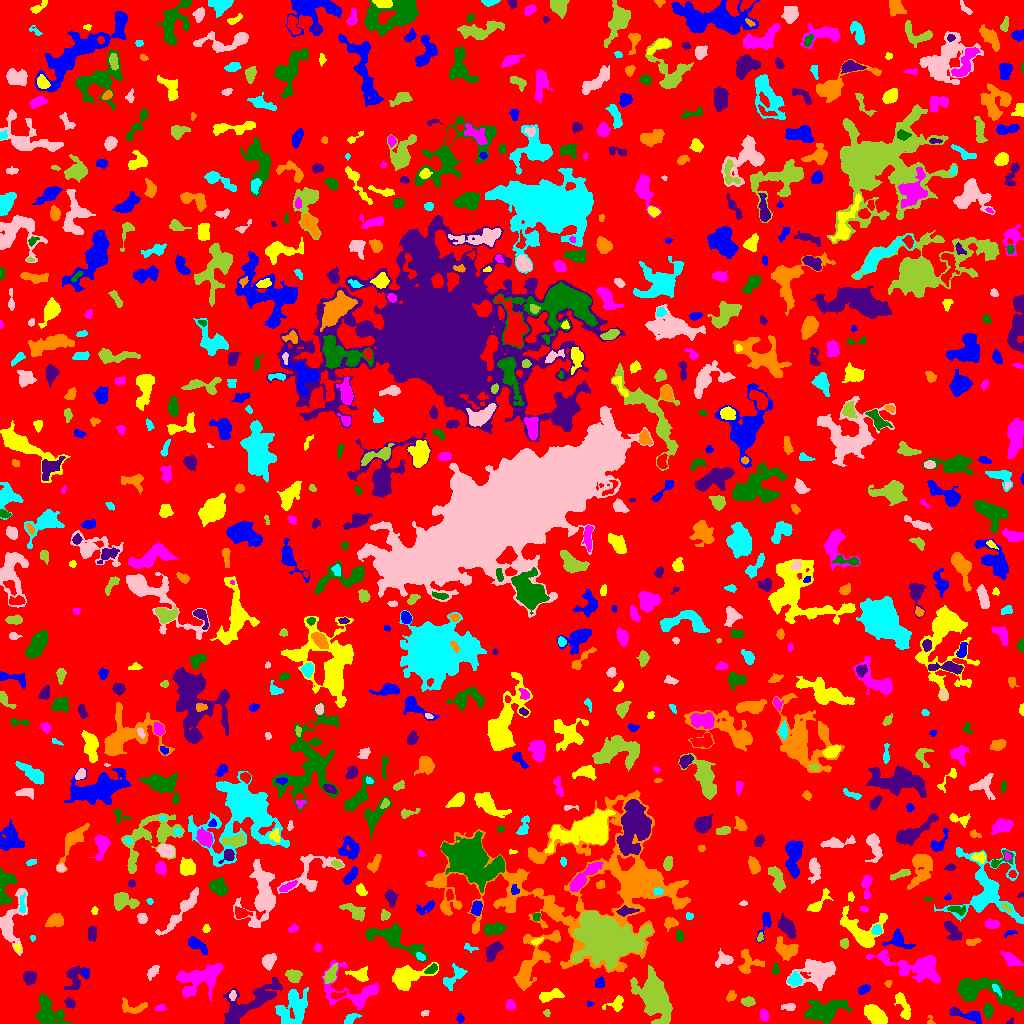

The file beside this chart, header and first rows:
ID, X, Y, A, B, theta, total_flux, mu_max, mu_median, mu_mean, R_fwhm, R_e, R10, R90, x_start, x_end, y_start, y_end, area, greylevel
0, 514.2, 513.5, 300.3, 299.2, 1.394, 1729071, 20.0, 2.0, 2.295, 10.88, 234.1, 90.79, 370, 0, 1023, 0, 1023, 753271, 2.295
1, 460, 5.059, 2.248, 1.76, -1.32, 187.0, 5.0, 3.0, 2.922, 3.432, 2.523, 0.9772, 3.949, 456, 464, 0, 10, 64, 9.922
2, 876.5, 7.645, 5.596, 3.418, -0.6515, 1362, 11.0, 3.0, 3.891, 5.557, 5.352, 2.111, 8.795, 864, 887, 0, 19, 350, 8.891
3, 763.9, 8.697, 2.921, 2.03, -1.37, 419.0, 8.0, 4.0, 4.19, 4.406, 3.192, 1.262, 4.82, 760, 769, 2, 15, 100, 9.19
4, 48.26, 10.62, 8.493, 6.016, -0.8385, 2085, 10.0, 3.0, 3.812, 7.736, 7.024, 2.646, 11.14, 35, 71, 0, 30, 547, 8.812
5, 1010, 1.146, 1.62, 1.053, 0.4052, 41.0, 3.0, 1.0, 1.206, 1.954, 1.493, 0.5642, 2.459, 1006, 1013, 0, 6, 34, 7.206
6, 930.4, 2.482, 2.694, 1.758, -1.374, 85.0, 4.0, 1.0, 1.735, 2.706, 2.034, 0.7979, 3.478, 927, 935, 0, 8, 49, 6.735
7, 349.9, 4.43, 3.821, 1.873, 0.6994, 258.0, 4.0, 2.0, 2.168, 4.886, 3.241, 1.382, 4.918, 344, 361, 0, 10, 119, 9.168
8, 424.8, 10.43, 2.002, 1.388, 0.4228, 125.0, 6.0, 2.0, 2.717, 2.585, 2.034, 0.7979, 3.29, 421, 429, 7, 13, 46, 9.717
9, 546.8, 10.61, 1.407, 1.16, 1.527, 46.0, 3.0, 1.0, 1.0, 2.185, 1.596, 0.5642, 2.585, 543, 550, 7, 14, 46, 8.0
10, 694, 32.31, 22.82, 10.56, -1.036, 7318, 13.0, 4.0, 4.186, 10.66, 12.06, 4.652, 19.8, 665, 738, 0, 79, 1748, 9.186
11, 971.4, 7.265, 7.967, 2.787, -0.2932, 569.0, 7.0, 3.0, 2.697, 4.618, 4.442, 1.784, 6.933, 950, 981, 0, 17, 211, 7.697
12, 903.4, 16.88, 8.202, 2.413, -1.205, 762.0, 9.0, 3.0, 3.162, 4.297, 4.549, 1.693, 7.442, 894, 910, 4, 31, 241, 8.162
13, 159.7, 15.22, 2.815, 1.254, 0.2125, 169.0, 7.0, 2.0, 2.38, 2.394, 2.257, 0.7979, 3.7, 154, 166, 12, 19, 71, 8.38
14, 988, 12.68, 3.385, 2.028, -1.492, 478.0, 9.0, 3.0, 3.649, 3.742, 3.29, 1.262, 5.47, 983, 993, 5, 21, 131, 9.649
15, 954.7, 11.5, 1.921, 1.201, 0.0, 94.0, 4.0, 2.0, 1.958, 2.877, 1.954, 0.7979, 3.09, 951, 959, 9, 15, 48, 9.958
16, 132.7, 16.38, 7.724, 3.208, -0.0786, 508.0, 5.0, 2.0, 2.396, 5.585, 4.687, 1.871, 7.069, 122, 147, 10, 26, 212, 7.396
17, 293.2, 14.4, 9.609, 7.061, 1.038, 4440, 13.0, 6.0, 6.334, 10.14, 8.722, 3.478, 13.32, 275, 308, 0, 36, 701, 9.334
18, 788.8, 16.54, 3.64, 1.636, -0.001261, 270.0, 7.0, 3.0, 2.812, 3.038, 2.932, 0.9772, 4.72, 781, 795, 13, 20, 96, 7.812
19, 747.8, 21.69, 2.965, 2.136, -0.0365, 519.0, 9.0, 4.0, 4.474, 4.146, 3.241, 1.262, 5.046, 741, 755, 17, 27, 116, 10.47
20, 464.2, 18.48, 17.45, 9.234, 0.2589, 3945, 12.0, 4.0, 4.566, 8.974, 8.686, 3.338, 14.41, 420, 482, 0, 40, 864, 8.566
21, 589.9, 19.65, 1.502, 1.047, -0.08073, 48.0, 3.0, 1.0, 1.333, 2.257, 1.596, 0.5642, 2.523, 587, 594, 17, 23, 36, 7.333
22, 615.7, 18.95, 5.323, 3.238, 0.417, 462.0, 7.0, 3.0, 2.734, 3.656, 4.107, 1.493, 6.408, 602, 623, 12, 28, 169, 7.734
23, 510.2, 18.45, 2.409, 2.085, -1.195, 415.0, 10.0, 4.0, 4.415, 3.613, 2.821, 1.128, 4.549, 506, 515, 14, 24, 94, 9.415
24, 825.6, 12.35, 9.966, 4.936, 0.241, 3344, 14.0, 4.0, 4.939, 7.047, 7.695, 2.821, 12.9, 804, 851, 0, 24, 677, 8.939
25, 69.88, 20.19, 2.676, 2.028, -0.5627, 302.0, 7.0, 3.0, 3.179, 3.523, 2.985, 1.128, 4.687, 64, 75, 15, 26, 95, 8.179
26, 731.1, 27.2, 2.674, 2.066, 1.162, 297.0, 7.0, 3.0, 3.3, 3.613, 2.985, 1.128, 4.583, 726, 736, 22, 33, 90, 12.3
27, 996.1, 34.3, 3.191, 1.466, -0.9552, 145.0, 4.0, 2.0, 2.071, 3.868, 2.585, 0.9772, 3.989, 992, 1001, 26, 39, 70, 13.07
28, 232.9, 28.32, 2.36, 1.508, 1.446, 140.0, 5.0, 2.0, 2.188, 2.821, 2.326, 0.7979, 3.656, 229, 236, 23, 33, 64, 11.19
29, 655, 25.62, 10.05, 5.755, -1.103, 16331, 52.0, 8.0, 13.34, 8.311, 8.444, 3.241, 15.36, 630, 672, 0, 58, 1224, 18.34
30, 337.1, 28.2, 4.223, 1.578, 0.1934, 169.0, 4.0, 2.0, 1.857, 4.222, 3.038, 1.128, 4.72, 330, 346, 24, 33, 91, 10.86
31, 864, 34.32, 2.526, 1.745, 0.2951, 204.0, 6.0, 2.0, 2.0, 3.523, 2.646, 0.9772, 4.146, 858, 870, 29, 39, 102, 8.0
32, 549.9, 27.92, 6.45, 2.319, 0.258, 727.0, 7.0, 3.0, 3.35, 5.499, 4.549, 1.871, 7.114, 539, 564, 21, 35, 217, 8.35
33, 199.6, 44.9, 12.08, 6.225, 0.3336, 3176, 10.0, 3.0, 3.864, 9.288, 8.444, 3.241, 13.77, 176, 222, 23, 60, 822, 8.864
34, 985.8, 31.65, 20.26, 5.855, -0.2621, 4055, 10.0, 4.0, 4.023, 11.47, 9.805, 3.868, 15.21, 957, 1023, 12, 46, 1008, 9.023
35, 246.2, 18.18, 18.17, 5.861, 0.591, 3408, 10.0, 3.0, 3.513, 9.202, 9.132, 3.478, 15.05, 223, 282, 0, 46, 970, 8.513
36, 888.4, 40.08, 1.793, 1.369, 0.8156, 66.0, 4.0, 1.0, 1.435, 2.523, 1.954, 0.5642, 3.141, 884, 892, 36, 43, 46, 7.435
37, 453.3, 45.71, 7.37, 3.033, 0.7258, 799.0, 9.0, 3.0, 3.133, 4.297, 4.72, 1.693, 7.611, 443, 467, 33, 60, 255, 8.133
38, 152.7, 52.36, 4.089, 1.875, 0.9068, 152.0, 3.0, 1.0, 1.246, 3.613, 3.192, 1.262, 5.202, 147, 159, 43, 58, 122, 7.246
39, 330.4, 47.69, 4.36, 2.566, 1.072, 648.0, 9.0, 3.0, 3.411, 4.107, 3.909, 1.493, 6.408, 323, 337, 40, 60, 190, 11.41
40, 248.1, 51.6, 3.554, 2.214, 1.447, 282.0, 5.0, 2.0, 2.636, 4.029, 3.29, 1.262, 5.14, 243, 253, 41, 57, 107, 7.636
41, 599.5, 40.84, 2.6, 2.136, 1.184, 322.0, 7.0, 3.0, 3.253, 3.785, 2.932, 1.128, 4.618, 595, 604, 35, 48, 99, 9.253
42, 406.9, 46.42, 10.13, 4.671, 0.2915, 2828, 12.0, 4.0, 5.032, 8.019, 7.378, 2.821, 11.79, 392, 438, 33, 61, 562, 9.032
43, 917.1, 55.54, 17.32, 5.951, -0.2452, 2653, 9.0, 2.0, 2.89, 7.225, 8.921, 3.29, 14.52, 866, 940, 41, 74, 918, 7.89
44, 432.2, 54.55, 2.94, 1.679, 0.6026, 240.0, 7.0, 2.0, 2.449, 3.141, 2.764, 0.9772, 4.297, 424, 437, 50, 60, 98, 11.45
45, 28.93, 45.65, 3.036, 2.779, 1.401, 775.0, 12.0, 4.0, 4.726, 4.37, 3.613, 1.382, 5.89, 23, 36, 38, 52, 164, 9.726
46, 747.5, 60.43, 6.428, 5.9, 1.551, 797.0, 9.0, 2.0, 2.729, 3.868, 4.983, 1.871, 8.215, 738, 764, 50, 74, 292, 7.729
47, 794.6, 43.65, 3.083, 2.777, 0.4312, 737.0, 10.0, 4.0, 4.635, 4.951, 3.742, 1.493, 5.781, 787, 802, 37, 52, 159, 11.64
48, 819.3, 52.03, 8.728, 5.843, 0.2796, 3242, 14.0, 4.0, 4.503, 7.527, 7.356, 2.821, 12.24, 786, 835, 33, 64, 720, 9.503
49, 293, 47.8, 3.684, 2.926, -0.3186, 859.0, 10.0, 4.0, 4.826, 5.109, 4.107, 1.596, 6.58, 285, 302, 41, 54, 178, 8.826
50, 1.12, 45.88, 2.734, 1.103, -1.52, 142.0, 7.0, 2.0, 2.448, 2.326, 2.034, 0.7979, 3.29, 0, 4, 40, 53, 58, 8.448
51, 85.6, 50.24, 1.828, 1.337, -1.303, 99.0, 5.0, 2.0, 1.904, 2.459, 1.954, 0.5642, 3.09, 81, 88, 46, 54, 52, 9.904
52, 360.2, 48.73, 4.839, 3.225, -0.1364, 550.0, 6.0, 3.0, 2.778, 5.809, 4.406, 1.784, 6.887, 345, 368, 42, 57, 198, 8.778
53, 352.3, 32.52, 16.76, 9.992, -0.3258, 2694, 9.0, 3.0, 3.736, 8.273, 8.5, 3.29, 13.52, 321, 378, 14, 63, 721, 7.736
54, 775.6, 54.01, 2.556, 1.533, -1.534, 152.0, 5.0, 2.0, 2.171, 2.985, 2.459, 0.9772, 3.785, 772, 779, 49, 60, 70, 8.171
55, 74.2, 45.5, 6.996, 4.811, 1.24, 771.0, 7.0, 2.0, 2.503, 4.549, 5.47, 2.034, 8.463, 64, 89, 34, 58, 308, 7.503
56, 784.9, 74.06, 5.79, 3.946, -0.5778, 1305, 10.0, 3.0, 4.04, 6.103, 5.323, 2.111, 8.612, 775, 798, 63, 87, 323, 9.04
57, 420.4, 66.61, 2.228, 1.405, -0.6124, 119.0, 4.0, 2.0, 1.803, 3.385, 2.326, 0.7979, 3.478, 416, 425, 63, 71, 66, 9.803
58, 268.5, 62.4, 3.626, 2.751, 1.051, 790.0, 9.0, 4.0, 4.389, 5.232, 4.029, 1.596, 6.283, 262, 276, 53, 70, 180, 9.389
59, 604.1, 84.92, 14.53, 10.34, -0.154, 29490, 51.0, 8.0, 11.07, 9.407, 12.58, 4.478, 23.49, 571, 652, 53, 112, 2664, 19.07
... 823 more rows
